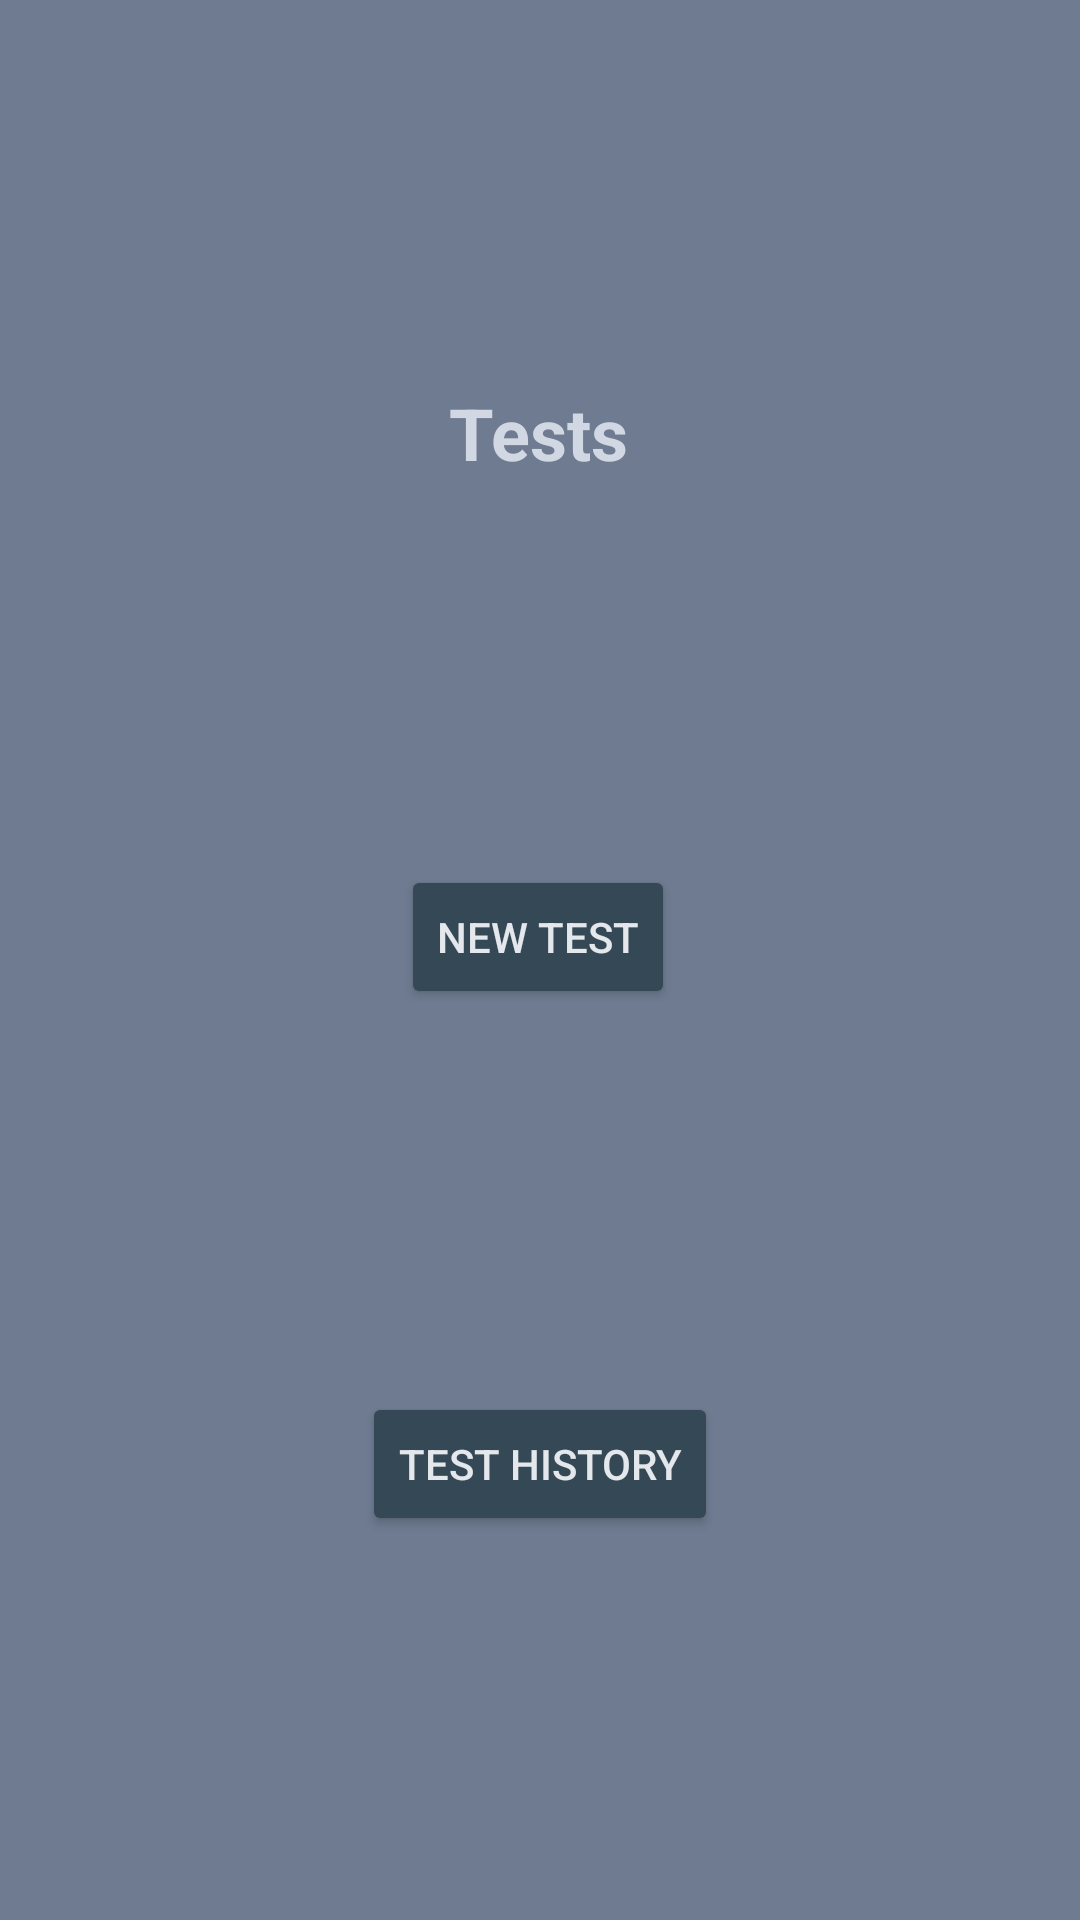

Here is an Android app screen rendered from its layout file. Give the layout XML and the strings, colors and styles it references.
<!-- AndroidManifest.xml: application theme AppTheme -->
<!-- res/layout/fragment_testes.xml -->
<?xml version="1.0" encoding="utf-8"?>
<androidx.constraintlayout.widget.ConstraintLayout xmlns:android="http://schemas.android.com/apk/res/android"
    xmlns:app="http://schemas.android.com/apk/res-auto"
    xmlns:tools="http://schemas.android.com/tools"
    android:layout_width="match_parent"
    android:layout_height="match_parent"
    android:background="@color/fundos"
    tools:context=".fragment_testes" >

    <TextView
        android:id="@+id/textViewTituloTestes"
        android:layout_width="wrap_content"
        android:layout_height="wrap_content"
        android:text="@string/testes"
        android:textColor="@color/titulos"
        android:textSize="24sp"
        android:textStyle="bold"
        app:layout_constraintBottom_toTopOf="@+id/buttonNovoTeste"
        app:layout_constraintEnd_toEndOf="parent"
        app:layout_constraintHorizontal_bias="0.498"
        app:layout_constraintStart_toStartOf="parent"
        app:layout_constraintTop_toTopOf="parent" />

    <Button
        android:id="@+id/buttonNovoTeste"
        android:layout_width="wrap_content"
        android:layout_height="wrap_content"
        android:textColor="@color/titulosButoes"
        android:backgroundTint="@color/butoes"
        android:text="@string/novo_teste"
        app:layout_constraintBottom_toTopOf="@+id/buttonHistoricoTestes"
        app:layout_constraintEnd_toEndOf="parent"
        app:layout_constraintHorizontal_bias="0.498"
        app:layout_constraintStart_toStartOf="parent"
        app:layout_constraintTop_toBottomOf="@+id/textViewTituloTestes" />

    <Button
        android:id="@+id/buttonHistoricoTestes"
        android:layout_width="wrap_content"
        android:layout_height="wrap_content"
        android:textColor="@color/titulosButoes"
        android:backgroundTint="@color/butoes"
        android:text="@string/historic"
        app:layout_constraintBottom_toBottomOf="parent"
        app:layout_constraintEnd_toEndOf="parent"
        app:layout_constraintStart_toStartOf="parent"
        app:layout_constraintTop_toBottomOf="@+id/buttonNovoTeste" />

</androidx.constraintlayout.widget.ConstraintLayout>
<!-- resources referenced by this layout -->
<resources>
  <color name="butoes">#344955</color>
  <color name="fundos">#6e7b91</color>
  <color name="titulos">#d1d8e3</color>
  <color name="titulosButoes">#e4e7eb</color>
  <string name="historic">Test History</string>
  <string name="novo_teste">New test</string>
  <string name="testes">Tests</string>
  <style name="AppTheme" parent="Theme.AppCompat.DayNight">
          
          <item name="colorPrimary">@color/colorPrimary</item>
          <item name="colorPrimaryDark">@color/colorPrimaryDark</item>
          <item name="colorAccent">@color/colorAccent</item>
      </style>
  <color name="colorPrimary">#344955</color>
  <color name="colorPrimaryDark">#6e7b91</color>
  <color name="colorAccent">#B17722</color>
</resources>
